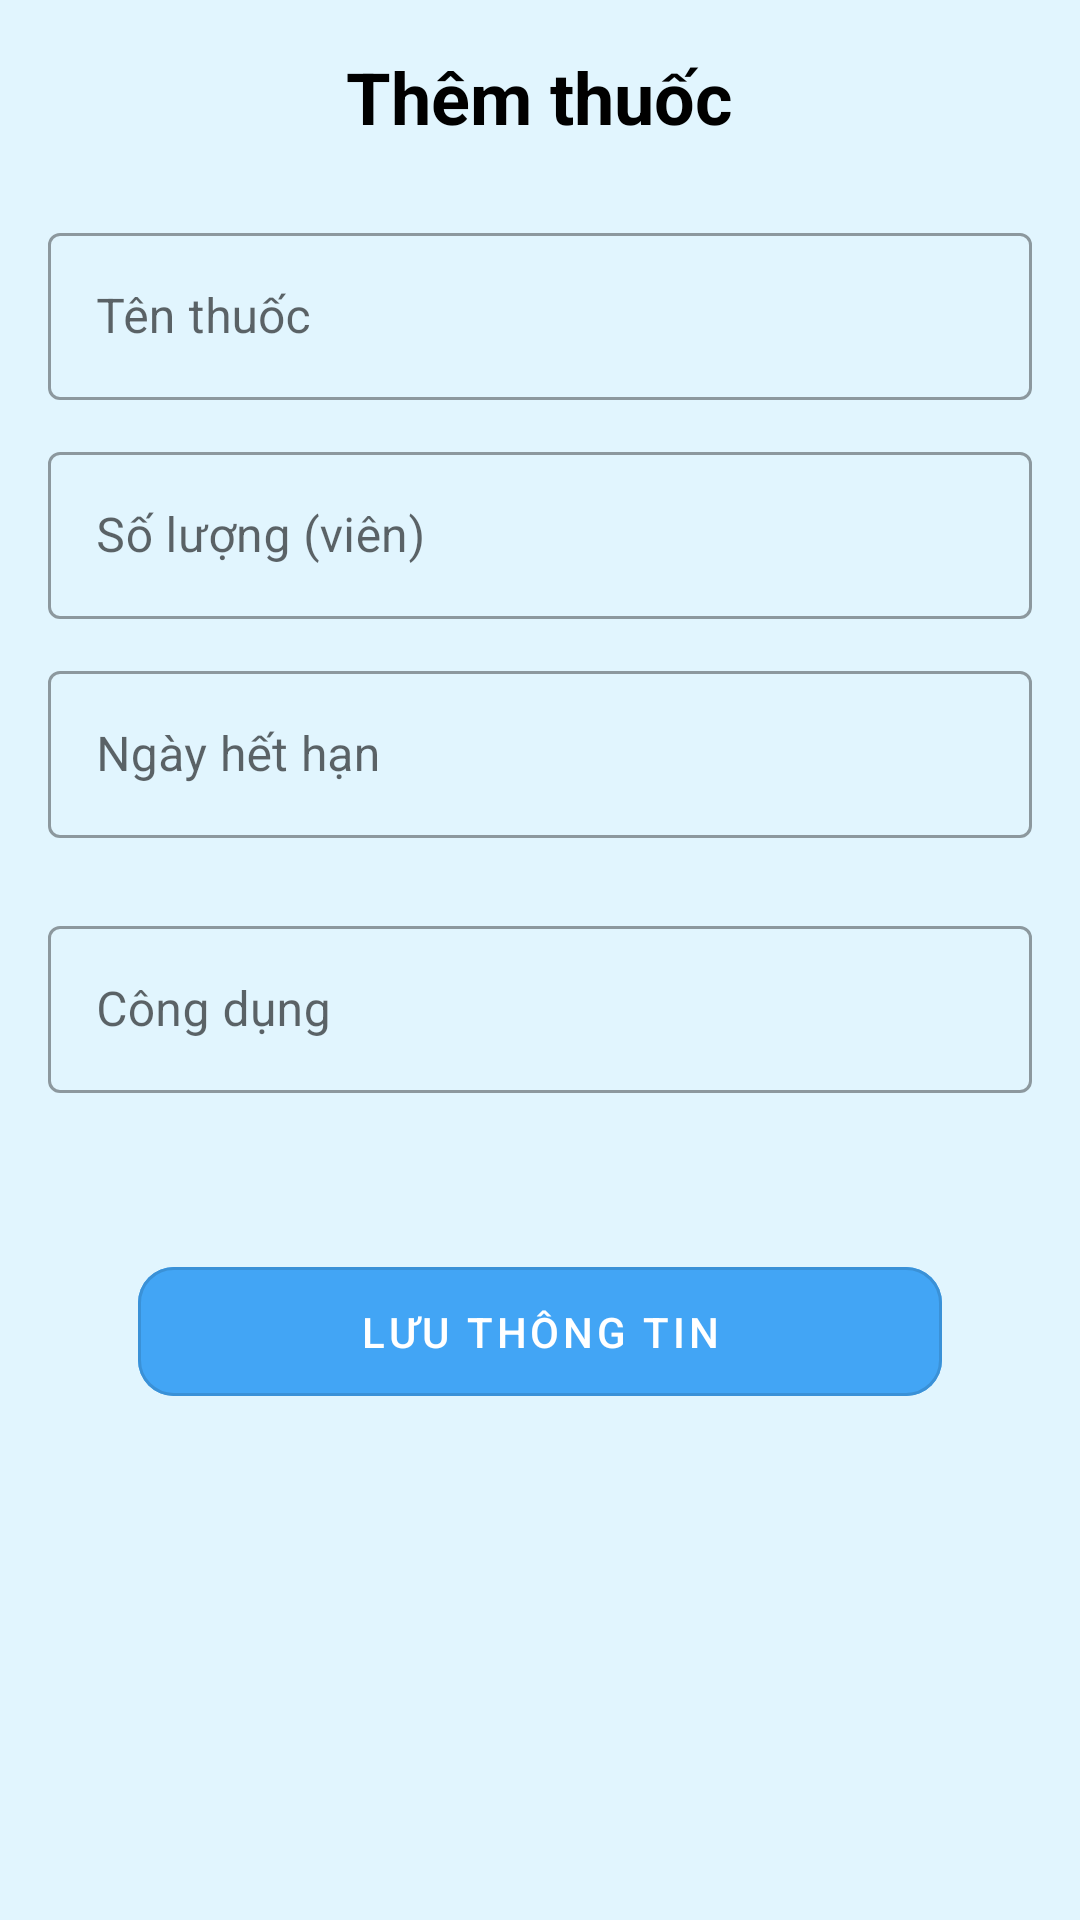

Reconstruct the res/layout file that produces this screen, plus the resources it refers to.
<!-- AndroidManifest.xml: application theme Theme.SE114PROJECT -->
<!-- res/layout/activity_them_thuoc.xml -->
<?xml version="1.0" encoding="utf-8"?>
<ScrollView xmlns:android="http://schemas.android.com/apk/res/android"
    xmlns:app="http://schemas.android.com/apk/res-auto"
    xmlns:tools="http://schemas.android.com/tools"
    android:layout_width="match_parent"
    android:layout_height="match_parent"
    android:background="@color/cblue"
    android:padding="16dp">

    <LinearLayout
        android:layout_width="match_parent"
        android:layout_height="wrap_content"
        android:orientation="vertical">

        <TextView
            android:layout_width="wrap_content"
            android:layout_height="wrap_content"
            android:text="@string/title_activity_them_thuoc"
            android:textSize="24sp"
            android:textStyle="bold"
            android:textColor="@color/black"
            android:layout_gravity="center"
            android:layout_marginBottom="24dp"/>

        <com.google.android.material.textfield.TextInputLayout
            android:layout_width="match_parent"
            android:layout_height="wrap_content"
            android:hint="@string/editName"
            style="@style/Widget.MaterialComponents.TextInputLayout.OutlinedBox"
            android:layout_marginBottom="12dp">

            <com.google.android.material.textfield.TextInputEditText
                android:id="@+id/editName"
                android:layout_width="match_parent"
                android:layout_height="wrap_content"
                android:inputType="numberDecimal" />
        </com.google.android.material.textfield.TextInputLayout>

        <com.google.android.material.textfield.TextInputLayout
            android:layout_width="match_parent"
            android:layout_height="wrap_content"
            android:hint="@string/editCount"
            style="@style/Widget.MaterialComponents.TextInputLayout.OutlinedBox"
            android:layout_marginBottom="12dp">

            <com.google.android.material.textfield.TextInputEditText
                android:id="@+id/editCount"
                android:layout_width="match_parent"
                android:layout_height="wrap_content"
                android:inputType="numberDecimal" />
        </com.google.android.material.textfield.TextInputLayout>

        <com.google.android.material.textfield.TextInputLayout
            android:layout_width="match_parent"
            android:layout_height="wrap_content"
            android:hint="@string/ExpiredDate"
            style="@style/Widget.MaterialComponents.TextInputLayout.OutlinedBox"
            android:layout_marginBottom="24dp">

            <com.google.android.material.textfield.TextInputEditText
                android:id="@+id/ExpiredDate"
                android:layout_width="match_parent"
                android:layout_height="wrap_content"
                android:inputType="text" />
        </com.google.android.material.textfield.TextInputLayout>

        <com.google.android.material.textfield.TextInputLayout
            android:layout_width="match_parent"
            android:layout_height="wrap_content"
            android:hint="@string/Description"
            style="@style/Widget.MaterialComponents.TextInputLayout.OutlinedBox"
            android:layout_marginBottom="24dp">

            <com.google.android.material.textfield.TextInputEditText
                android:id="@+id/Description"
                android:layout_width="match_parent"
                android:layout_height="wrap_content"
                android:inputType="text" />
        </com.google.android.material.textfield.TextInputLayout>

        <com.google.android.material.button.MaterialButton
            android:id="@+id/btnSave"
            style="@style/Widget.MaterialComponents.Button.OutlinedButton"
            android:layout_width="match_parent"
            android:layout_height="55dp"
            android:layout_marginHorizontal="30dp"
            android:layout_marginTop="28dp"
            android:backgroundTint="@color/blue"
            android:text="@string/btnSave"
            android:textAllCaps="false"
            android:textColor="@color/white"
            app:cornerRadius="12dp" />
    </LinearLayout>
</ScrollView>
<!-- resources referenced by this layout -->
<resources>
  <color name="black">#FF000000</color>
  <color name="blue">#42A5F5</color>
  <color name="cblue">#E1F5FE</color>
  <color name="white">#FFFFFFFF</color>
  <string name="Description">Công dụng</string>
  <string name="ExpiredDate">Ngày hết hạn</string>
  <string name="btnSave">LƯU THÔNG TIN</string>
  <string name="editCount">Số lượng (viên)</string>
  <string name="editName">Tên thuốc</string>
  <string name="title_activity_them_thuoc">Thêm thuốc</string>
  <style name="Theme.SE114PROJECT" parent="Theme.MaterialComponents.DayNight.DarkActionBar">
          
          <item name="colorPrimary">@color/purple_500</item>
          <item name="colorPrimaryVariant">@color/purple_700</item>
          <item name="colorOnPrimary">@color/white</item>
          
          <item name="colorSecondary">@color/teal_200</item>
          <item name="colorSecondaryVariant">@color/teal_700</item>
          <item name="colorOnSecondary">@color/black</item>
          
          <item name="android:statusBarColor">?attr/colorPrimaryVariant</item>
          
      </style>
  <color name="purple_500">#FF6200EE</color>
  <color name="purple_700">#FF3700B3</color>
  <color name="teal_200">#FF03DAC5</color>
  <color name="teal_700">#FF018786</color>
</resources>
